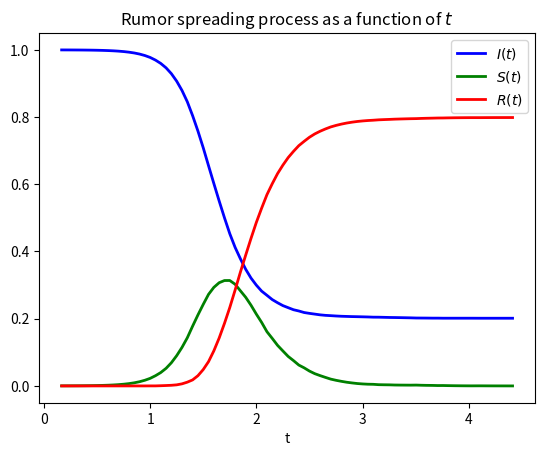

The matplotlib source for this figure: (Note: this script raises an exception after producing the figure.)
import numpy as np
import matplotlib.pyplot as plt
from scipy.optimize import brentq
from scipy.stats import geom
from scipy.stats import zipf
from scipy.stats import poisson
from collections import Counter


def generate_distrib(N, rvs):
    sample = rvs(N)
    distrib = Counter(sample)
    return np.array(distrib.keys()), np.array(distrib.values()) / float(N)


def sna(mean_degree, N, alpha):
    s_list, i_list, r_list, t_list = [], [], [], []
    t = 0.
    t_tmp = 0.

    i_t = 1. - eps
    s_t = eps
    r_t = 0.
    while 1:
        w_is = N * mean_degree * i_t * s_t
        w_sr = N * alpha * mean_degree * s_t * (s_t + r_t)
        tau = 1. / (w_is + w_sr)
        t += tau
        t_tmp += tau
        reaction = list(np.random.multinomial(1, tau * np.array([w_is, w_sr]))).index(1)
        if reaction:
            value = min(eps, s_t)
            s_t -= value
            r_t += value
        else:
            value = min(eps, i_t)
            i_t -= value
            s_t += value
        if s_t < eps:
            break
        if t_tmp > 0.05:
            t_tmp -= 0.05
            i_list.append(i_t)
            s_list.append(s_t)
            r_list.append(r_t)
            t_list.append(t)
    i_list.append(i_t)
    s_list.append(s_t)
    r_list.append(r_t)
    t_list.append(t)
    return t_list, i_list, s_list, r_list


def sna_plus(degree_array, proba_array, N, alpha, init=None):
    print("Starting SNA with alpha: %s" % alpha)
    s_list, i_list, r_list, t_list = [], [], [], []
    t = 0.
    t_tmp = 0.

    size = len(proba_array)
    i_array = proba_array
    s_array = np.zeros(size)
    r_array = np.zeros(size)
    w = np.zeros(2 * size)

    if init == None:
        seed = list(np.random.multinomial(1, proba_array)).index(1)
    else:
        seed = init
    i_array[seed] -= eps
    s_array[seed] += eps

    while 1:
        s_total = sum(degree_array * s_array) / mean_degree
        sr_total = sum(degree_array * (s_array + r_array)) / mean_degree
        for index, k in enumerate(degree_array):
            w[index] = N * k * i_array[index] * s_total
            w[index + size] = N * alpha * k * s_array[index] * sr_total
        tau = 1. / sum(w)
        t += tau
        t_tmp += tau
        # Reaction is the index of the chosen transition from the probability vector of all transitions
        reaction = list(np.random.multinomial(1, tau * w)).index(1)  # Index is like find
        if reaction < size:
            value = min(eps, i_array[reaction])  # prevent negative probabilities when P(k) < eps
            i_array[reaction] -= value
            s_array[reaction] += value
        else:
            value = min(eps, s_array[reaction % size])
            s_array[reaction % size] -= value
            r_array[reaction % size] += value
        total_s = sum(s_array)
        if total_s < eps:
            break
        if t_tmp > 0.05:
            t_tmp -= 0.05
            i_list.append(sum(i_array))
            s_list.append(sum(s_array))
            r_list.append(sum(r_array))
            t_list.append(t)
    i_list.append(sum(i_array))
    s_list.append(sum(s_array))
    r_list.append(sum(r_array))
    t_list.append(t)
    return t_list, i_list, s_list, r_list, r_array


def print_moments(proba, degree):
    print("Minimum degree: %s" % min(degree))
    print("<k>=%s" % sum(proba * degree))
    print("<k^2>=%s" % sum(proba * degree ** 2))
    print("<k^2>-<k>^2=%s" % (sum(proba * degree ** 2) - sum(proba * degree) ** 2))
    print("Sigma=%s" % np.sqrt(sum(proba * degree ** 2) - sum(proba * degree) ** 2))


def plot_isr(t_v, i_v, s_v, r_v, text="My plot"):
    plt.subplots()
    plt.plot(t_v, i_v, 'b', linewidth=2, label=r'$I(t)$')
    plt.plot(t_v, s_v, 'g', linewidth=2, label=r'$S(t)$')
    plt.plot(t_v, r_v, 'r', linewidth=2, label=r'$R(t)$')
    plt.xlabel("t")
    plt.title(text)
    plt.legend()


def plot_ignorant(N):
    plt.subplots()
    eps = 1./ N
    alpha = 1.5
    degree_array, proba_array = generate_distrib(N, lambda x: poisson.rvs(5., size=x, loc=1))
    i_arrays = [sna_plus(degree_array.copy(), proba_array.copy(), N, alpha)[4] for _ in range(10)]
    i_array = np.mean(i_arrays, axis=0)
    m = np.ma.masked_where(i_array < eps, i_array)
    d_m = np.ma.masked_where(np.ma.getmask(m), degree_array)
    i_m = np.ma.masked_where(np.ma.getmask(m), i_array)
    p_m = np.ma.masked_where(np.ma.getmask(m), proba_array)
    plt.scatter(d_m, p_m, marker='o', s=40, linewidths=1, c='b', label=r'$i_k (t=0 )$')
    plt.scatter(d_m, i_m, marker='^', s=40, linewidths=1, c='r', label=r'$r_k (t=\infty )$')
    plt.ylim((eps/2, max(max(i_m), max(p_m))*2))
    plt.xlim(0, max(degree_array) + 1 )
    plt.yscale("log")
    plt.xlabel(r'$k$')
    plt.ylabel(r'$P(k)$')
    plt.legend()
    plt.title("Density of ignorants at the beginning (blue) \n and stiflers at the end (red)")


def plot_delay(N):
    plt.subplots()
    degree_array, proba_array = generate_distrib(N, lambda x: zipf.rvs(3., size=x, loc=1))
    t_v, i_v, s_v, r_v, _ = sna_plus(degree_array.copy(), proba_array.copy(), N, alpha, init=0)
    plt.plot(t_v, r_v, 'orange', linewidth=2, label=r'$k_i= %s$' % degree_array[0])

    t_v, i_v, s_v, r_v, _ = sna_plus(degree_array.copy(), proba_array.copy(), N, alpha, init=4)
    plt.plot(t_v, r_v, 'red', linewidth=2, label=r'$k_i= %s$' % degree_array[4])

    t_v, i_v, s_v, r_v, _ = sna_plus(degree_array.copy(), proba_array.copy(), N, alpha, init=-1)
    plt.plot(t_v, r_v, 'black', linewidth=2, label=r'$k_i= %s$' % degree_array[-1])

    plt.xlabel("t")
    plt.ylabel(r'$R(t)$')
    plt.title("Stiflers as a function of time for different degree \n of the initial spreader ($k_i$)")
    plt.legend()


def plot_r_inf(N):
    eps = 1. / N
    plt.subplots()
    alpha_list = np.linspace(0.1, 3, 20)
    r_list = [brentq(lambda x: 1 - x - np.exp(-(1. + 1. / alpha) * x), eps, 1.) for alpha in alpha_list]
    r_mf_list = [sna(mean_degree, N, alpha)[3][-1] for alpha in alpha_list]

    degree_array, proba_array = generate_distrib(N, lambda x: zipf.rvs(3., size=x, loc=1))
    r_epx_list = [sna_plus(degree_array.copy(), proba_array.copy(), N, alpha)[3][-1] for alpha in alpha_list]

    degree_array, proba_array = generate_distrib(N, lambda x: zipf.rvs(2., size=x, loc=1))
    r_pl_list = [sna_plus(degree_array.copy(), proba_array.copy(), N, alpha)[3][-1] for alpha in alpha_list]

    plt.plot(alpha_list, r_list, 'r', linewidth=2, label=r'Analytical')
    plt.plot(alpha_list, r_mf_list, 'rs', ms=9., label=r'Mean field')
    plt.plot(alpha_list, r_epx_list, 'r^', ms=9., label=r'$P(k) \sim k^{-3}$')
    plt.plot(alpha_list, r_pl_list, 'ro', ms=9., label=r'$P(k) \sim k^{-2}$')

    plt.xlabel(r'$\alpha$')
    plt.ylabel(r'$r(t={\infty})$')
    plt.legend()
    plt.title("Number of stiflers at the end of the process \n as a function of " + r'$\alpha$')

# ------------------------------

N = np.power(10, 4)
print("N=%s" % N)
alpha = 1
print("alpha=%s" % alpha)
eps = 1. / N

expected_r = brentq(lambda x: 1 - x - np.exp(-(1. + 1. / alpha) * x), eps, 1.)
print("Expected R is %s \n" % expected_r)

mean_degree = 6
t_v, i_v, s_v, r_v = sna(mean_degree, N, alpha)
plot_isr(t_v, i_v, s_v, r_v, r'Rumor spreading process as a function of $t$')

plot_r_inf(N)

plot_delay(N)

plot_ignorant(N)

plt.show()
